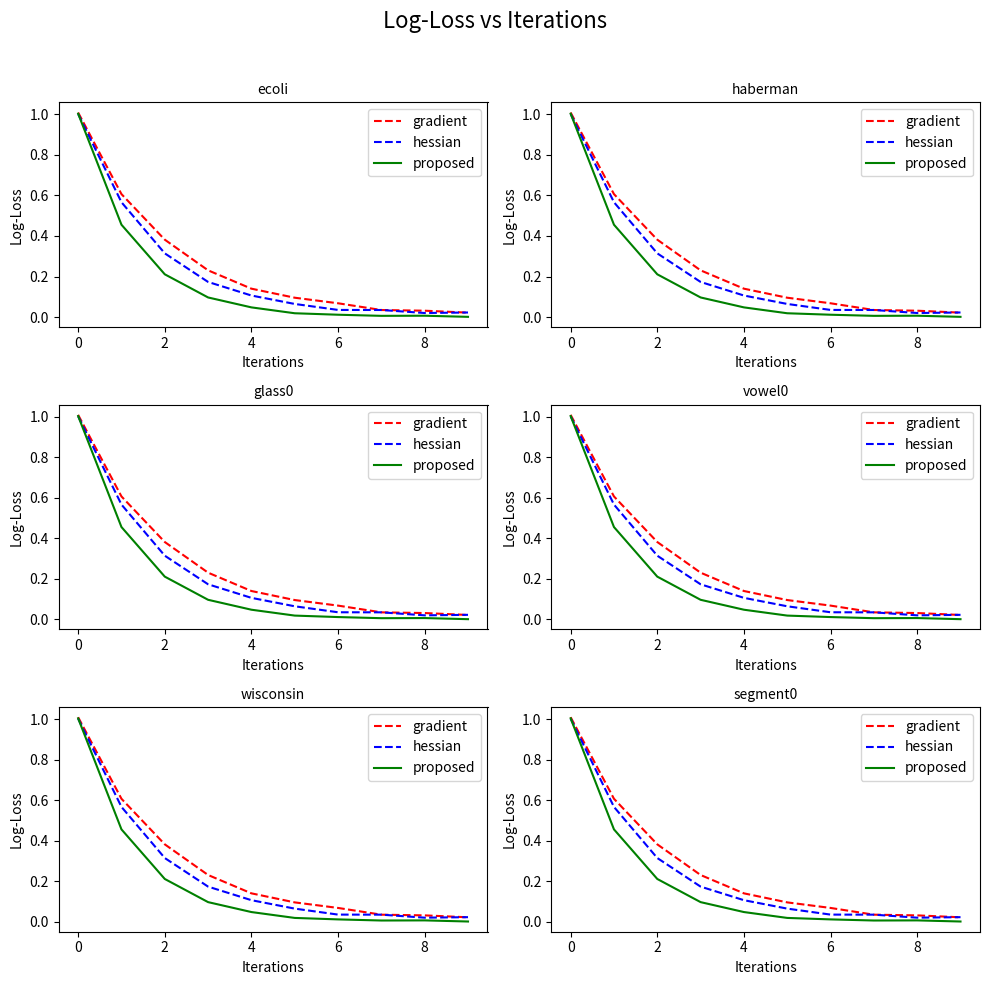

Reproduce this figure in Python.
import numpy as np
import pandas as pd
import matplotlib.pyplot as plt

# Generate synthetic datasets for demonstration (replace with actual datasets)
datasets = {
    "ecoli": np.random.rand(10, 2),
    "haberman": np.random.rand(10, 2),
    "glass0": np.random.rand(10, 2),
    "vowel0": np.random.rand(10, 2),
    "wisconsin": np.random.rand(10, 2),
    "segment0": np.random.rand(10, 2),
}

# Log-loss data for the plots (gradient, Hessian, proposed methods)
log_loss_data = {
    "gradient": [np.exp(-0.5 * i) + 0.02 * np.random.rand() for i in range(10)],
    "hessian": [np.exp(-0.6 * i) + 0.02 * np.random.rand() for i in range(10)],
    "proposed": [np.exp(-0.8 * i) + 0.01 * np.random.rand() for i in range(10)],
}

# Table data (Brier scores for each method and dataset)
table_data = {
    "dataset": ["ecoli", "haberman", "glass0", "vowel0", "wisconsin", "segment0"],
    "GEV Regression": np.random.rand(6) / 10,
    "LOGIT": np.random.rand(6) / 10,
    "PROBIT": np.random.rand(6) / 10,
    "CLOGLOG": np.random.rand(6) / 10,
}

# Convert table data to DataFrame
table_df = pd.DataFrame(table_data)

# Plot log-loss graphs for each dataset
fig, axes = plt.subplots(3, 2, figsize=(10, 10))
fig.suptitle("Log-Loss vs Iterations", fontsize=16)

datasets_list = list(datasets.keys())

for i, ax in enumerate(axes.flatten()):
    if i >= len(datasets_list):
        ax.axis("off")
        continue

    dataset_name = datasets_list[i]
    ax.plot(range(10), log_loss_data["gradient"], "r--", label="gradient")
    ax.plot(range(10), log_loss_data["hessian"], "b--", label="hessian")
    ax.plot(range(10), log_loss_data["proposed"], "g-", label="proposed")

    ax.set_title(dataset_name, fontsize=10)
    ax.set_xlabel("Iterations")
    ax.set_ylabel("Log-Loss")
    ax.legend()

plt.tight_layout(rect=[0, 0, 1, 0.96])

# Save the graph
plt.savefig("log_loss_graphs.png")
plt.show()

# Save table as CSV
table_df.to_csv("brier_scores.csv", index=False)

# Print sample of the dataset (for viewing)
for name, data in datasets.items():
    print(f"Sample data from {name} dataset:")
    print(data[:5])  # Show the first 5 rows
    print()

# Print the table
print("Brier Scores Table:")
print(table_df)
